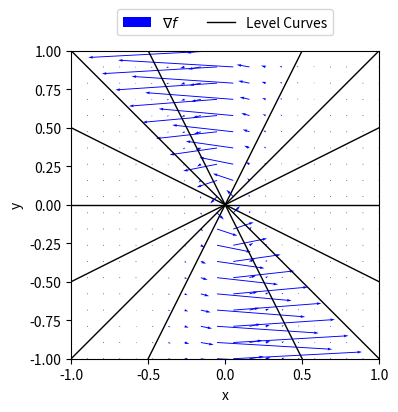

This chart was generated by the following Python code: (Note: this script raises an exception after producing the figure.)
import matplotlib.pyplot as plt
import numpy as np


def f(point: np.ndarray) -> np.ndarray:
    x, y = point
    # Add a small epsilon to x to avoid division by zero
    return y / (x + 1e-9)


def grad(point: np.ndarray) -> np.ndarray:
    x, y = point
    return np.array([-y / x**2, 1 / x])


def get_mesh(limit, N):
    x = np.linspace(-limit, limit, N)
    y = np.linspace(-limit, limit, N)
    return np.meshgrid(x, y)


def plot_contours(ax, limit, cs):
    x = np.linspace(-limit, limit, 100)
    for i, c in enumerate(cs):
        ax.plot(
            x,
            c * x,
            color="black",
            linewidth=1,
            label=("Level Curves" if i == 0 else None),
        )


def plot_gradient(ax, limit, N):
    X, Y = get_mesh(limit, N)
    U, V = grad(np.array([X, Y]))
    ax.quiver(X, Y, U, V, color="blue", label=r"$\nabla f$")


limit = 1
fig, ax = plt.subplots(figsize=(4, 4))
ax.set_xlabel("x")
ax.set_ylabel("y")
plot_gradient(ax, limit, 20)
plot_contours(ax, limit, [-2, -1, -1 / 2, 0, 1 / 2, 1, 2])
ax.set_xlim(-limit, limit)
ax.set_ylim(-limit, limit)
ax.set_aspect("equal")
ax.legend(bbox_to_anchor=(0.5, 1.05), loc="lower center", borderaxespad=0.0, ncol=2)
plt.savefig("images/gradient_field.svg", format="svg")
plt.show()
